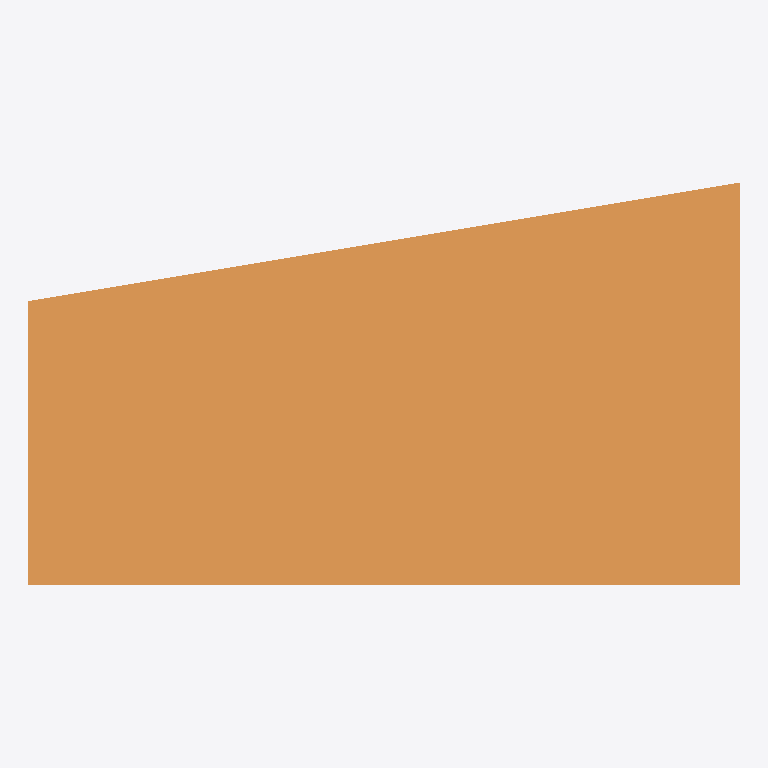
Plan cut of the same IFC building model at storey 'Floor' (level 0.00 m, cut at 1.40 m), seen from above with north up, elements coloured by IFC class: 1 ramp (orange). No cut surface shows.
Extent 3.0 m × 1.7 m × 0.0 m (x, y, z). Storeys (1): Floor at 0.00 m. Elements (1): 1 IfcRamp.

HEADER;
FILE_DESCRIPTION(('ViewDefinition [CoordinationView_V2.0]'),'2;1');
FILE_NAME('test.ifc','2024-01-01',(''),(''),'','','');
FILE_SCHEMA(('IFC2X3'));
ENDSEC;
DATA;
#15=IFCPROJECT('3001',#3,'FuzzV3',$,$,$,$,(#14),#8);
#17=IFCSITE('3002',#3,'Site',$,$,#16,$,$,.ELEMENT.,$,$,$,$,$);
#19=IFCBUILDING('3004',#3,'Building',$,$,#16,$,$,.ELEMENT.,$,$,$);
#21=IFCBUILDINGSTOREY('3006',#3,'Floor',$,$,#16,$,$,.ELEMENT.,0.0);
#109=IFCRAMP('RM01',#3,'SimpleRamp',$,$,#16,#108,$,.STRAIGHT_RUN_RAMP.);
ENDSEC;
